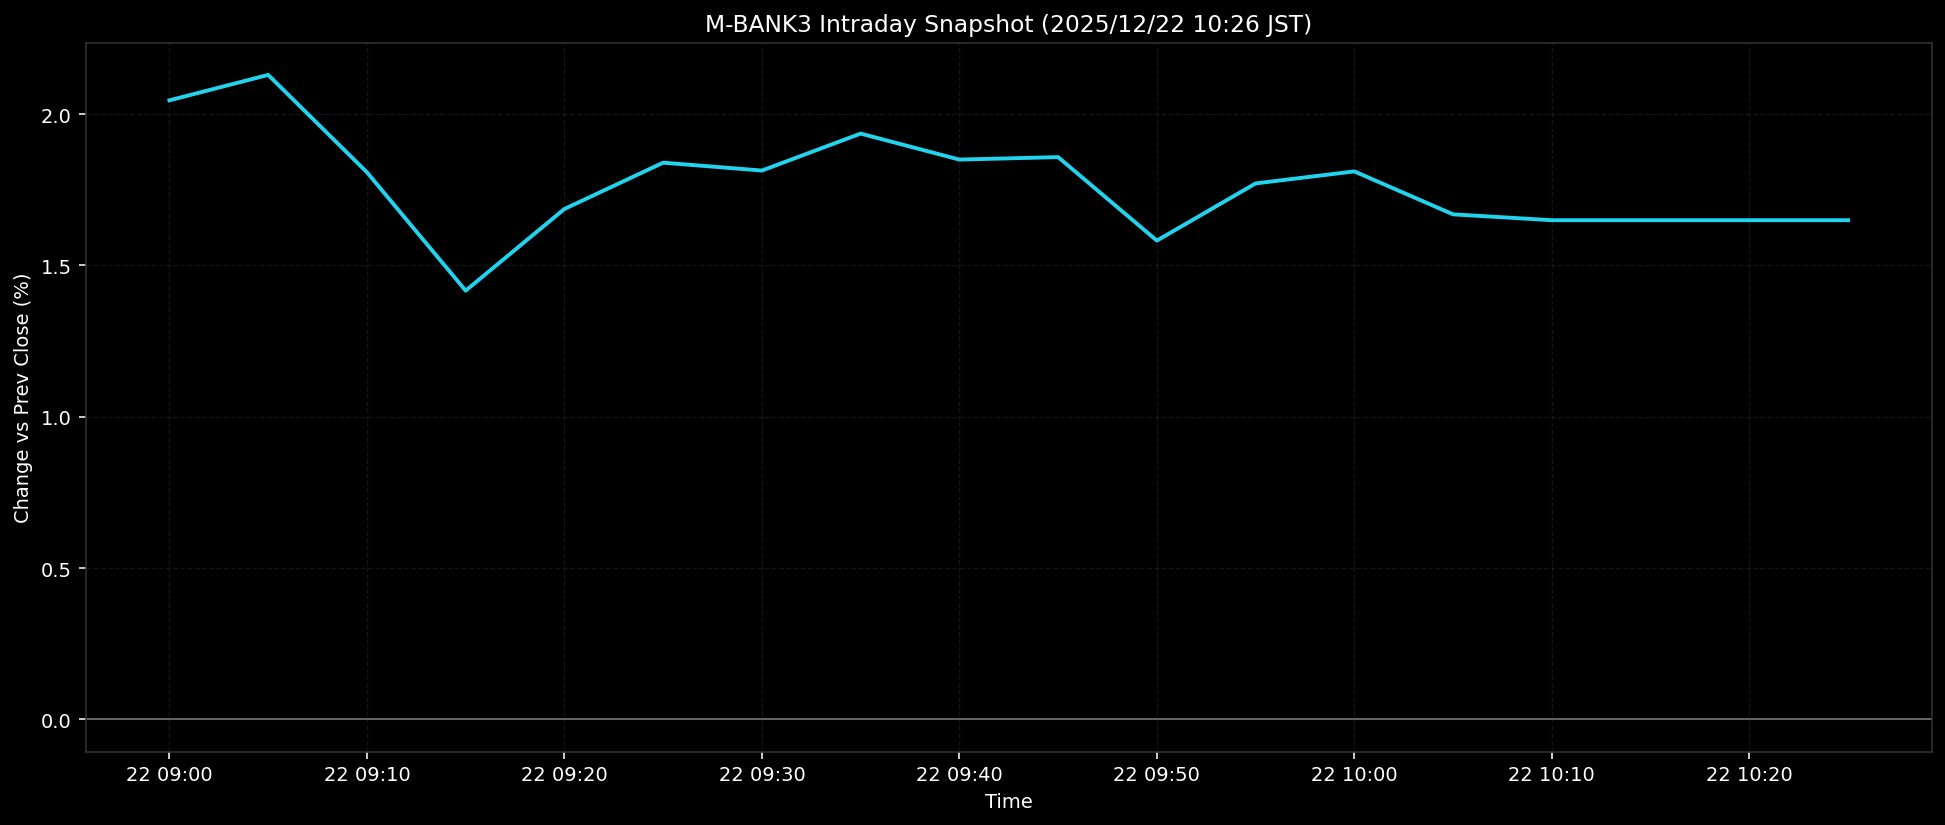

Source data for this figure (header and first rows):
ts, pct
2025-12-22T09:00:00+0900, 2.046
2025-12-22T09:05:00+0900, 2.13
2025-12-22T09:10:00+0900, 1.808
2025-12-22T09:15:00+0900, 1.417
2025-12-22T09:20:00+0900, 1.687
2025-12-22T09:25:00+0900, 1.84
2025-12-22T09:30:00+0900, 1.814
2025-12-22T09:35:00+0900, 1.936
2025-12-22T09:40:00+0900, 1.85
2025-12-22T09:45:00+0900, 1.858
2025-12-22T09:50:00+0900, 1.582
2025-12-22T09:55:00+0900, 1.771
2025-12-22T10:00:00+0900, 1.811
2025-12-22T10:05:00+0900, 1.669
2025-12-22T10:10:00+0900, 1.649
2025-12-22T10:15:00+0900, 1.649
2025-12-22T10:20:00+0900, 1.649
2025-12-22T10:25:00+0900, 1.649
